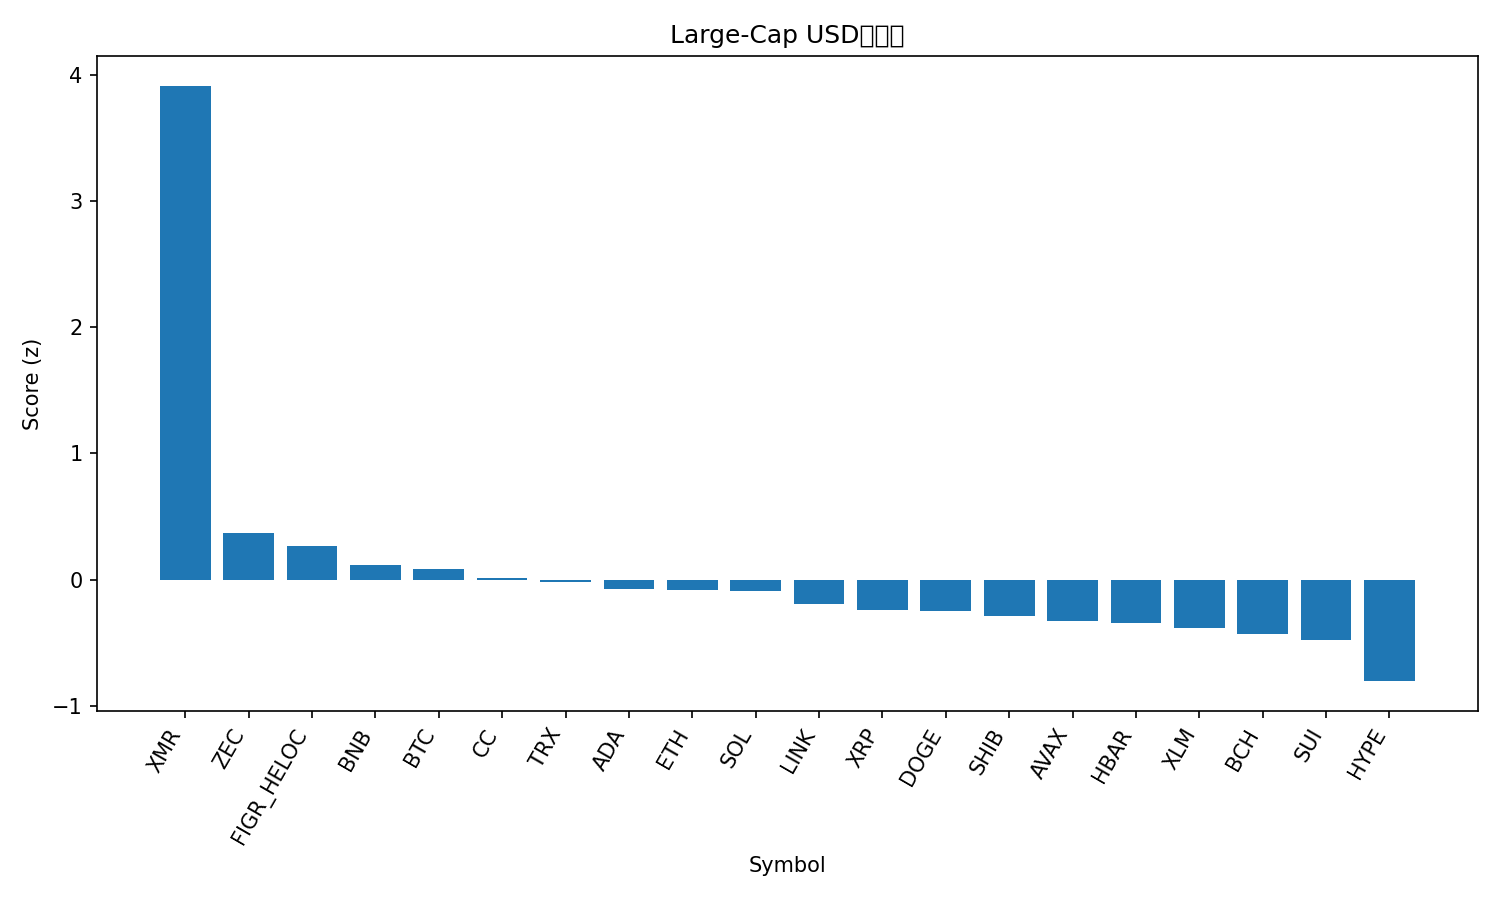

The data file committed next to this chart (first rows):
rank, name, symbol, price, pct_1h, pct_24h, pct_7d, pct_1h_vs_btc, pct_24h_vs_btc, pct_7d_vs_btc, market_cap_rank, market_cap, volume_usd, score
1, Monero, XMR, 628.0, 3.674, 13.54, 43.68, 3.706, 12.96, 46.85, 16, 11556390965, 494351724, 3.911
2, Zcash, ZEC, 405.4, -0.1051, 6.496, -18.4, -0.07247, 5.91, -15.23, 27, 6679104555, 718956633, 0.3663
3, Figure Heloc, FIGR_HELOC, 1.038, 0.0, 2.127, 0.5542, 0.0326, 1.541, 3.723, 11, 15062486166, 40994172, 0.2669
4, BNB, BNB, 905.2, 0.1098, 0.4104, -0.7424, 0.1424, -0.1758, 2.426, 4, 124586531451, 1399972935, 0.1167
5, Bitcoin, BTC, 91171, -0.0326, 0.5862, -3.169, 0.0, 0.0, 0.0, 1, 1820279414166, 47687892924, 0.08035
6, Canton, CC, 0.1442, 0.8351, -3.817, -0.1706, 0.8676, -4.403, 2.998, 33, 5394703931, 22130271, 0.01044
7, TRON, TRX, 0.2995, -0.1972, 0.004143, 2.41, -0.1646, -0.582, 5.579, 8, 28358223028, 527739583, -0.01815
8, Cardano, ADA, 0.3874, 0.231, -0.6463, -8.56, 0.2636, -1.232, -5.391, 12, 14186507478, 610629160, -0.07231
9, Ethereum, ETH, 3092, -0.04943, -0.5238, -4.568, -0.01683, -1.11, -1.4, 2, 373062732869, 21482066322, -0.08094
10, Solana, SOL, 138.9, -0.2858, -0.08314, 0.3474, -0.2532, -0.6693, 3.516, 6, 78395737895, 6748627350, -0.08881
11, Chainlink, LINK, 13.06, -0.02811, -0.8844, -6.866, 0.004486, -1.471, -3.697, 21, 9235520699, 411091805, -0.19
12, XRP, XRP, 2.05, -0.02326, -0.6374, -12.09, 0.009334, -1.224, -8.921, 5, 124433240122, 4031179816, -0.2408
13, Dogecoin, DOGE, 0.1366, -0.07834, -0.7473, -10.09, -0.04574, -1.333, -6.922, 10, 22961372020, 1307422320, -0.2508
14, Shiba Inu, SHIB, 8.37e-06, -0.1606, -0.7398, -10.09, -0.128, -1.326, -6.923, 34, 4928083305, 121656377, -0.2909
15, Avalanche, AVAX, 13.5, -0.2564, -1.163, -7.197, -0.2238, -1.749, -4.028, 31, 5810234673, 418558439, -0.3311
16, Hedera, HBAR, 0.115, 0.04158, -1.853, -11.6, 0.07417, -2.439, -8.435, 35, 4910432389, 174708958, -0.3405
17, Stellar, XLM, 0.2197, -0.06828, -1.748, -11.62, -0.03568, -2.334, -8.455, 25, 7104229826, 167780419, -0.3808
18, Bitcoin Cash, BCH, 620.7, 0.1365, -4.296, -4.244, 0.1691, -4.882, -1.075, 13, 12386395955, 670497910, -0.4316
19, Sui, SUI, 1.76, -0.4704, -1.436, -8.215, -0.4378, -2.022, -5.046, 28, 6671078238, 803771513, -0.4757
20, Hyperliquid, HYPE, 23.73, -0.7858, -2.605, -11.6, -0.7532, -3.191, -8.431, 32, 5657360554, 226712825, -0.8045
21, Litecoin, LTC, 76.05, -0.629, -3.747, -9.441, -0.5964, -4.334, -6.272, 30, 5827101525, 704698108, -0.8158
